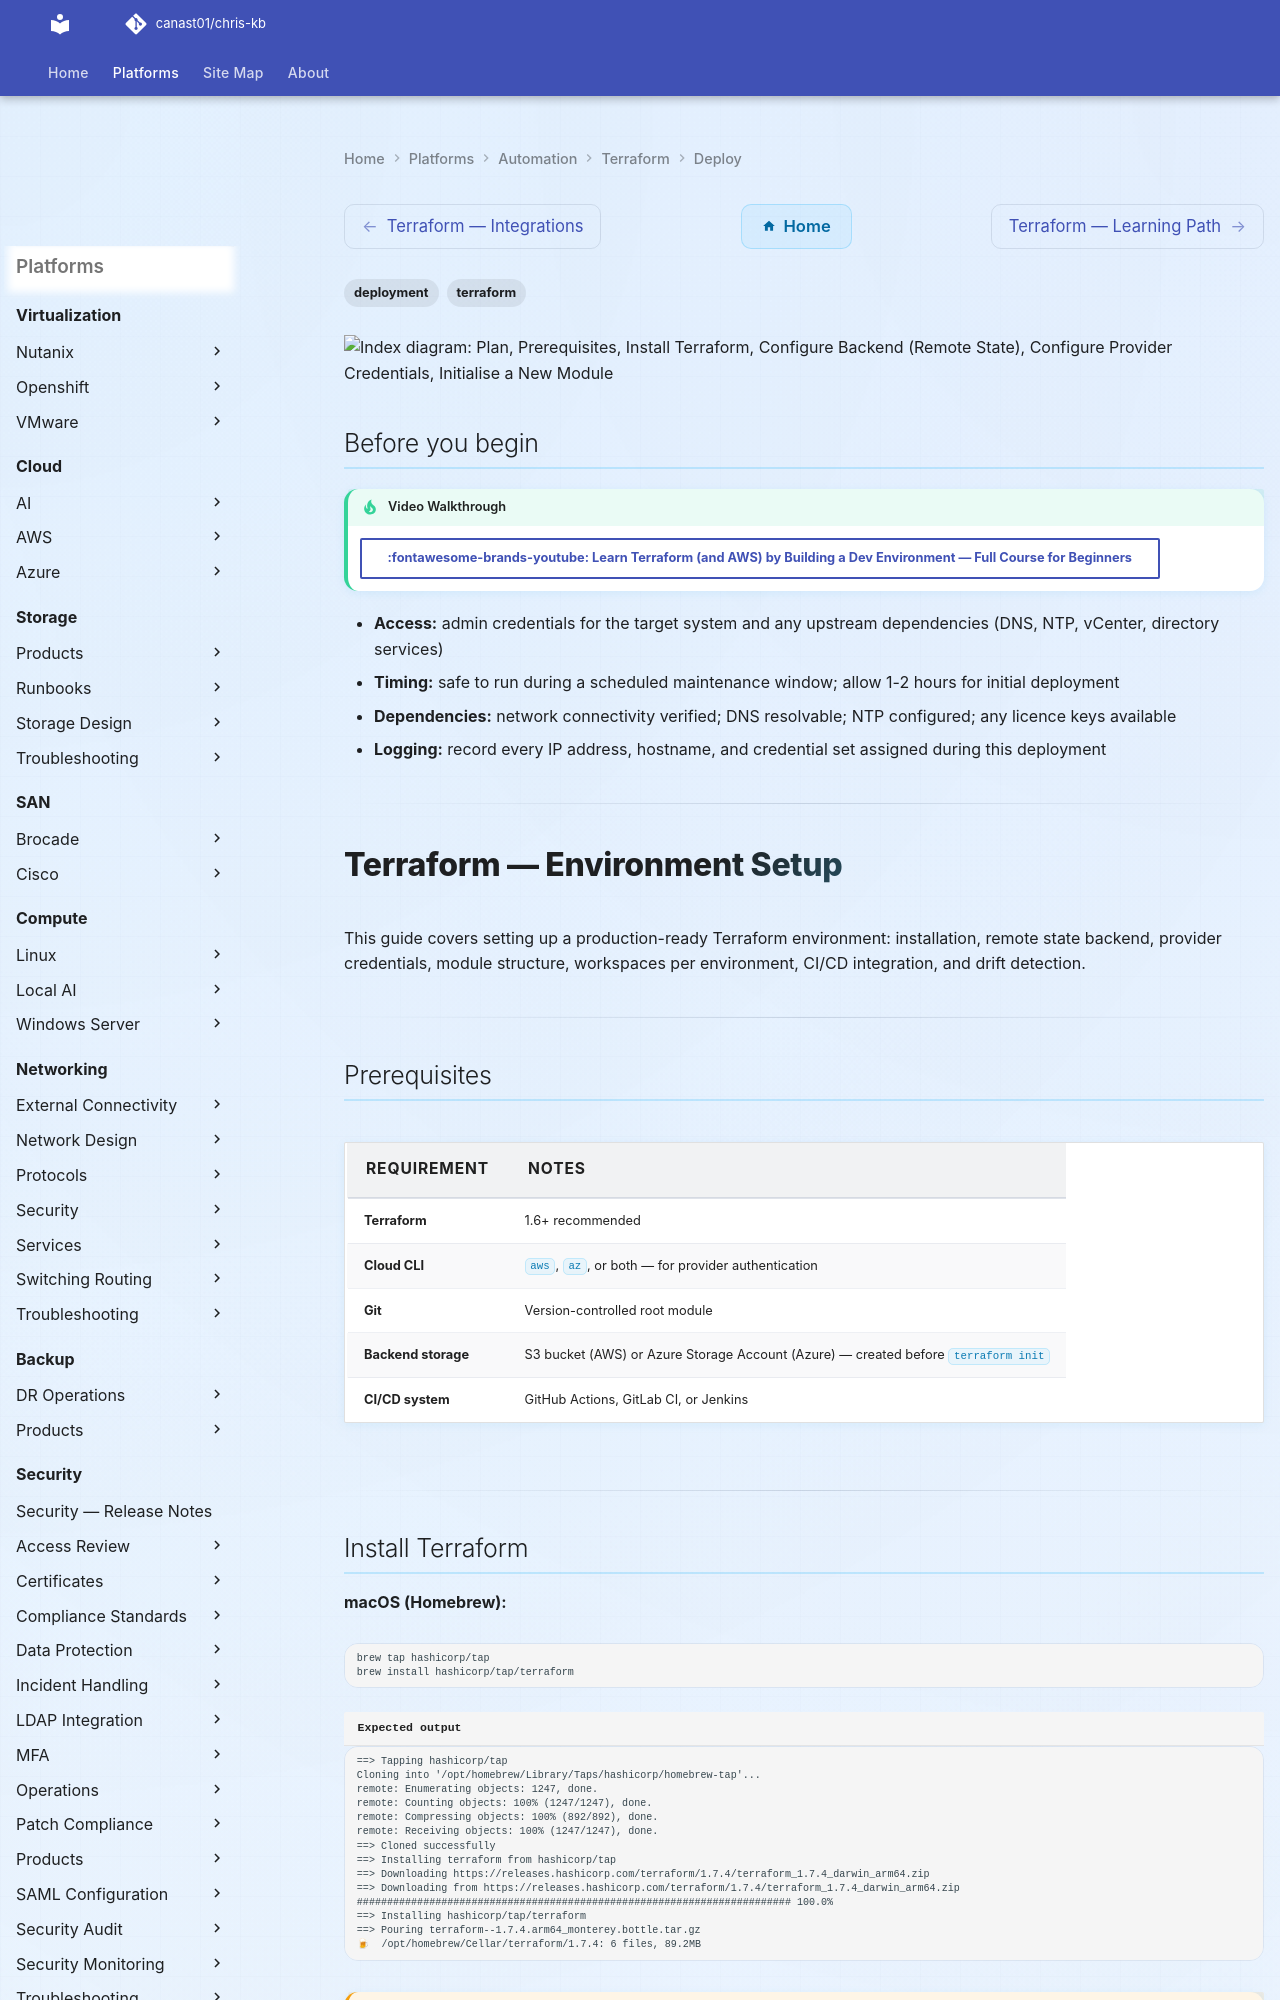

repository: canast01/chris-kb · page: automation/terraform/deploy/index.html · generator: mkdocs

---
tags:
  - deployment
  - terraform
search:
  boost: 1.5
---

```d2
direction: right

plan: "Plan" {shape: oval}
prerequisites: "Prerequisites" {shape: rectangle}
install_terraform: "Install Terraform" {shape: rectangle}
configure_backend_remote_state: "Configure Backend (Remote State)" {shape: rectangle}
configure_provider_credentials: "Configure Provider Credentials" {shape: rectangle}
initialise_a_new_module: "Initialise a New Module" {shape: rectangle}
configure_workspace_per_environment: "Configure Workspace per Environment" {shape: rectangle}
validate: "Validate" {shape: oval}

plan -> prerequisites
prerequisites -> install_terraform
install_terraform -> configure_backend_remote_state
configure_backend_remote_state -> configure_provider_credentials
configure_provider_credentials -> initialise_a_new_module
initialise_a_new_module -> configure_workspace_per_environment
configure_workspace_per_environment -> validate
```

## Before you begin

<!-- video-link -->
!!! tip "Video Walkthrough"
    [:fontawesome-brands-youtube: Learn Terraform (and AWS) by Building a Dev Environment — Full Course for Beginners](https://www.youtube.com/watch?v=iRaai1IBlB0){ .md-button }
<!-- /video-link -->

- **Access:** admin credentials for the target system and any upstream dependencies (DNS, NTP, vCenter, directory services)
- **Timing:** safe to run during a scheduled maintenance window; allow 1-2 hours for initial deployment
- **Dependencies:** network connectivity verified; DNS resolvable; NTP configured; any licence keys available
- **Logging:** record every IP address, hostname, and credential set assigned during this deployment

---

# Terraform — Environment Setup

This guide covers setting up a production-ready Terraform environment: installation, remote state backend, provider credentials, module structure, workspaces per environment, CI/CD integration, and drift detection.

---

## Prerequisites

| Requirement | Notes |
|-------------|-------|
| Terraform | 1.6+ recommended |
| Cloud CLI | `aws`, `az`, or both — for provider authentication |
| Git | Version-controlled root module |
| Backend storage | S3 bucket (AWS) or Azure Storage Account (Azure) — created before `terraform init` |
| CI/CD system | GitHub Actions, GitLab CI, or Jenkins |

---
